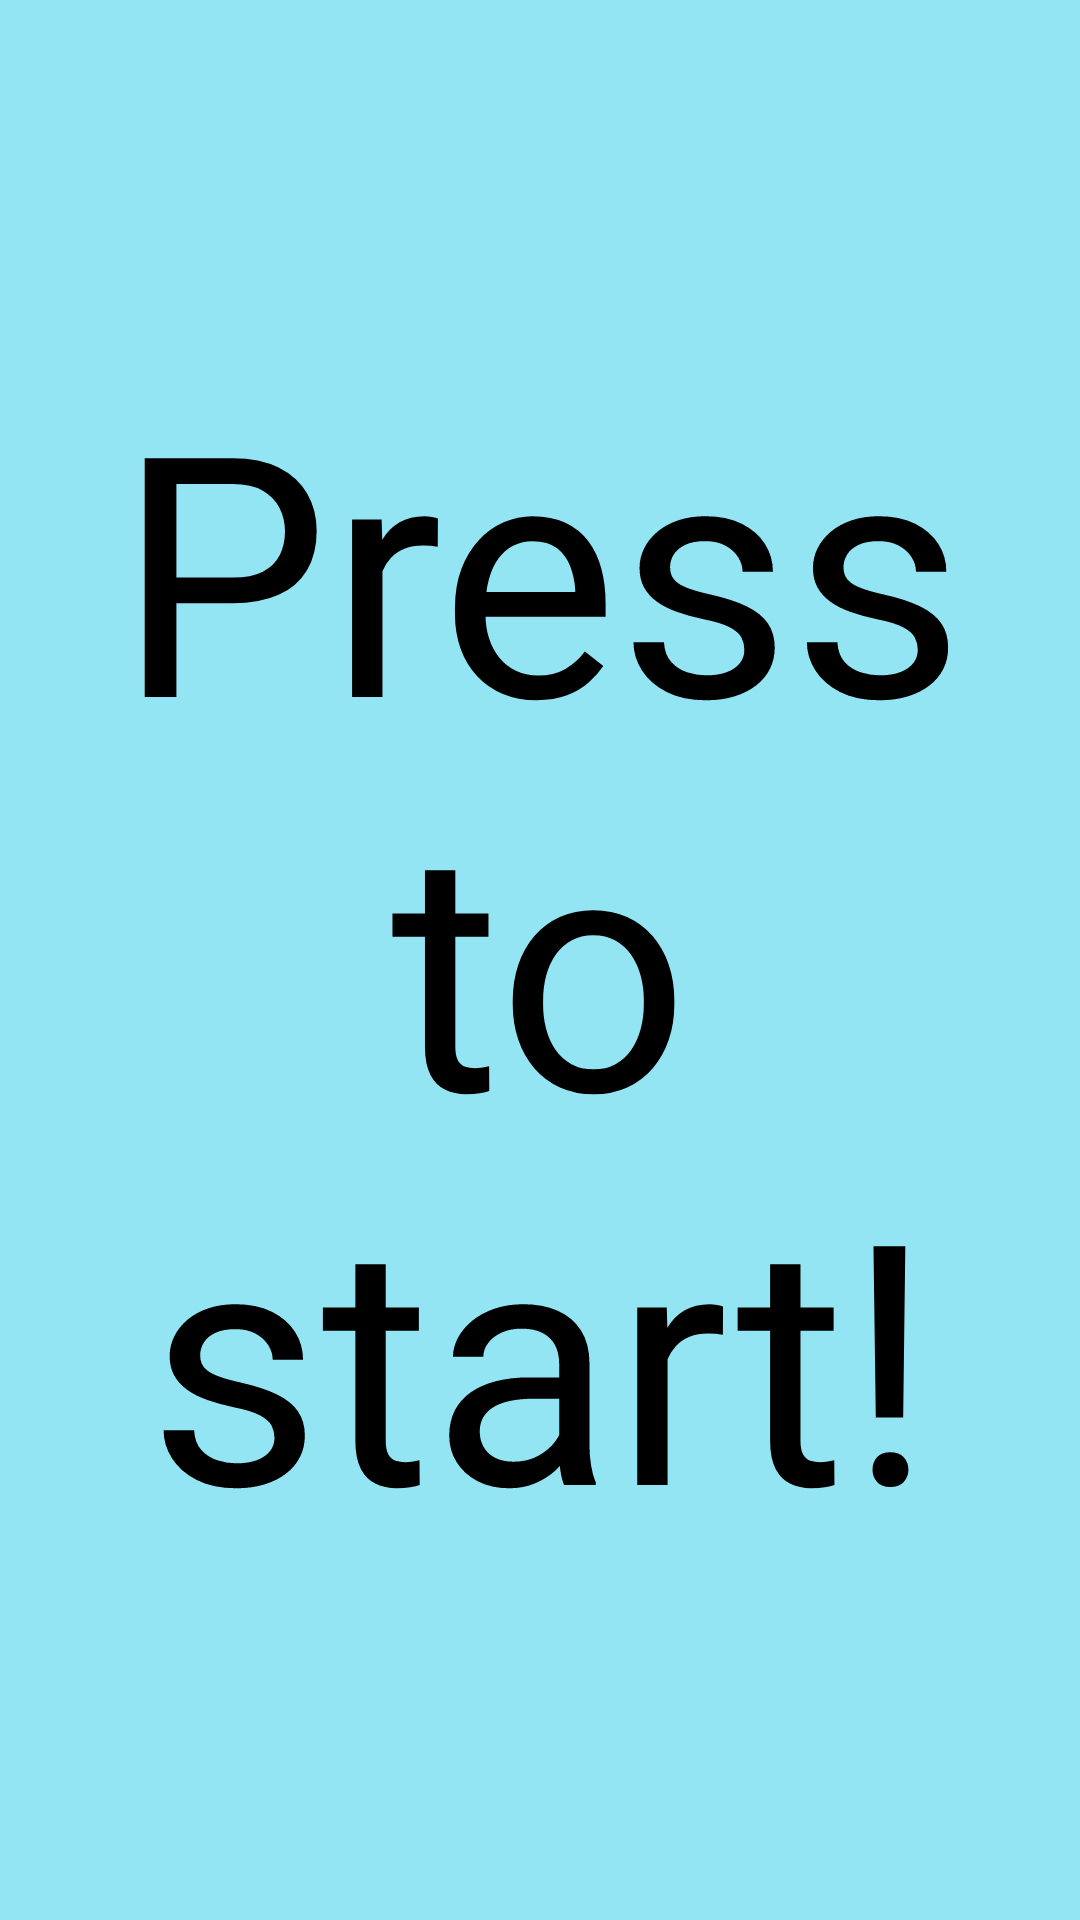

Layout XML and referenced resources for this Android screen:
<!-- AndroidManifest.xml: application theme Theme.All_NECO_Lessons -->
<!-- res/layout/activity_main_cristal_ball.xml -->
<?xml version="1.0" encoding="utf-8"?>
<androidx.constraintlayout.widget.ConstraintLayout xmlns:android="http://schemas.android.com/apk/res/android"
    xmlns:app="http://schemas.android.com/apk/res-auto"
    xmlns:tools="http://schemas.android.com/tools"
    android:layout_width="match_parent"
    android:layout_height="match_parent"
    android:background="#94E5F3"
    tools:context=".MainActivity">

    <TextView
        android:id="@+id/txt"
        android:layout_width="0dp"
        android:layout_height="0dp"
        android:autoSizeTextType="uniform"
        android:gravity="center"
        android:text="Press to start!"
        android:textColor="@color/black"
        app:layout_constraintBottom_toBottomOf="parent"
        app:layout_constraintEnd_toEndOf="parent"
        app:layout_constraintStart_toStartOf="parent"
        app:layout_constraintTop_toTopOf="parent" />

</androidx.constraintlayout.widget.ConstraintLayout>
<!-- resources referenced by this layout -->
<resources>
  <color name="black">#FF000000</color>
  <style name="Theme.All_NECO_Lessons" parent="Theme.MaterialComponents.Light.DarkActionBar">
          
          <item name="colorPrimary">@color/purple_500</item>
          <item name="colorPrimaryVariant">@color/purple_700</item>
          <item name="colorOnPrimary">@color/white</item>
          
          <item name="colorSecondary">@color/teal_200</item>
          <item name="colorSecondaryVariant">@color/teal_700</item>
          <item name="colorOnSecondary">@color/black</item>
          
          <item name="android:forceDarkAllowed" tools:targetApi="q">false</item>
          <item name="android:statusBarColor" tools:targetApi="l">?attr/colorPrimaryVariant</item>
          
      </style>
  <color name="purple_500">#FF6200EE</color>
  <color name="purple_700">#FF3700B3</color>
  <color name="white">#FFFFFFFF</color>
  <color name="teal_200">#FF03DAC5</color>
  <color name="teal_700">#FF018786</color>
</resources>
